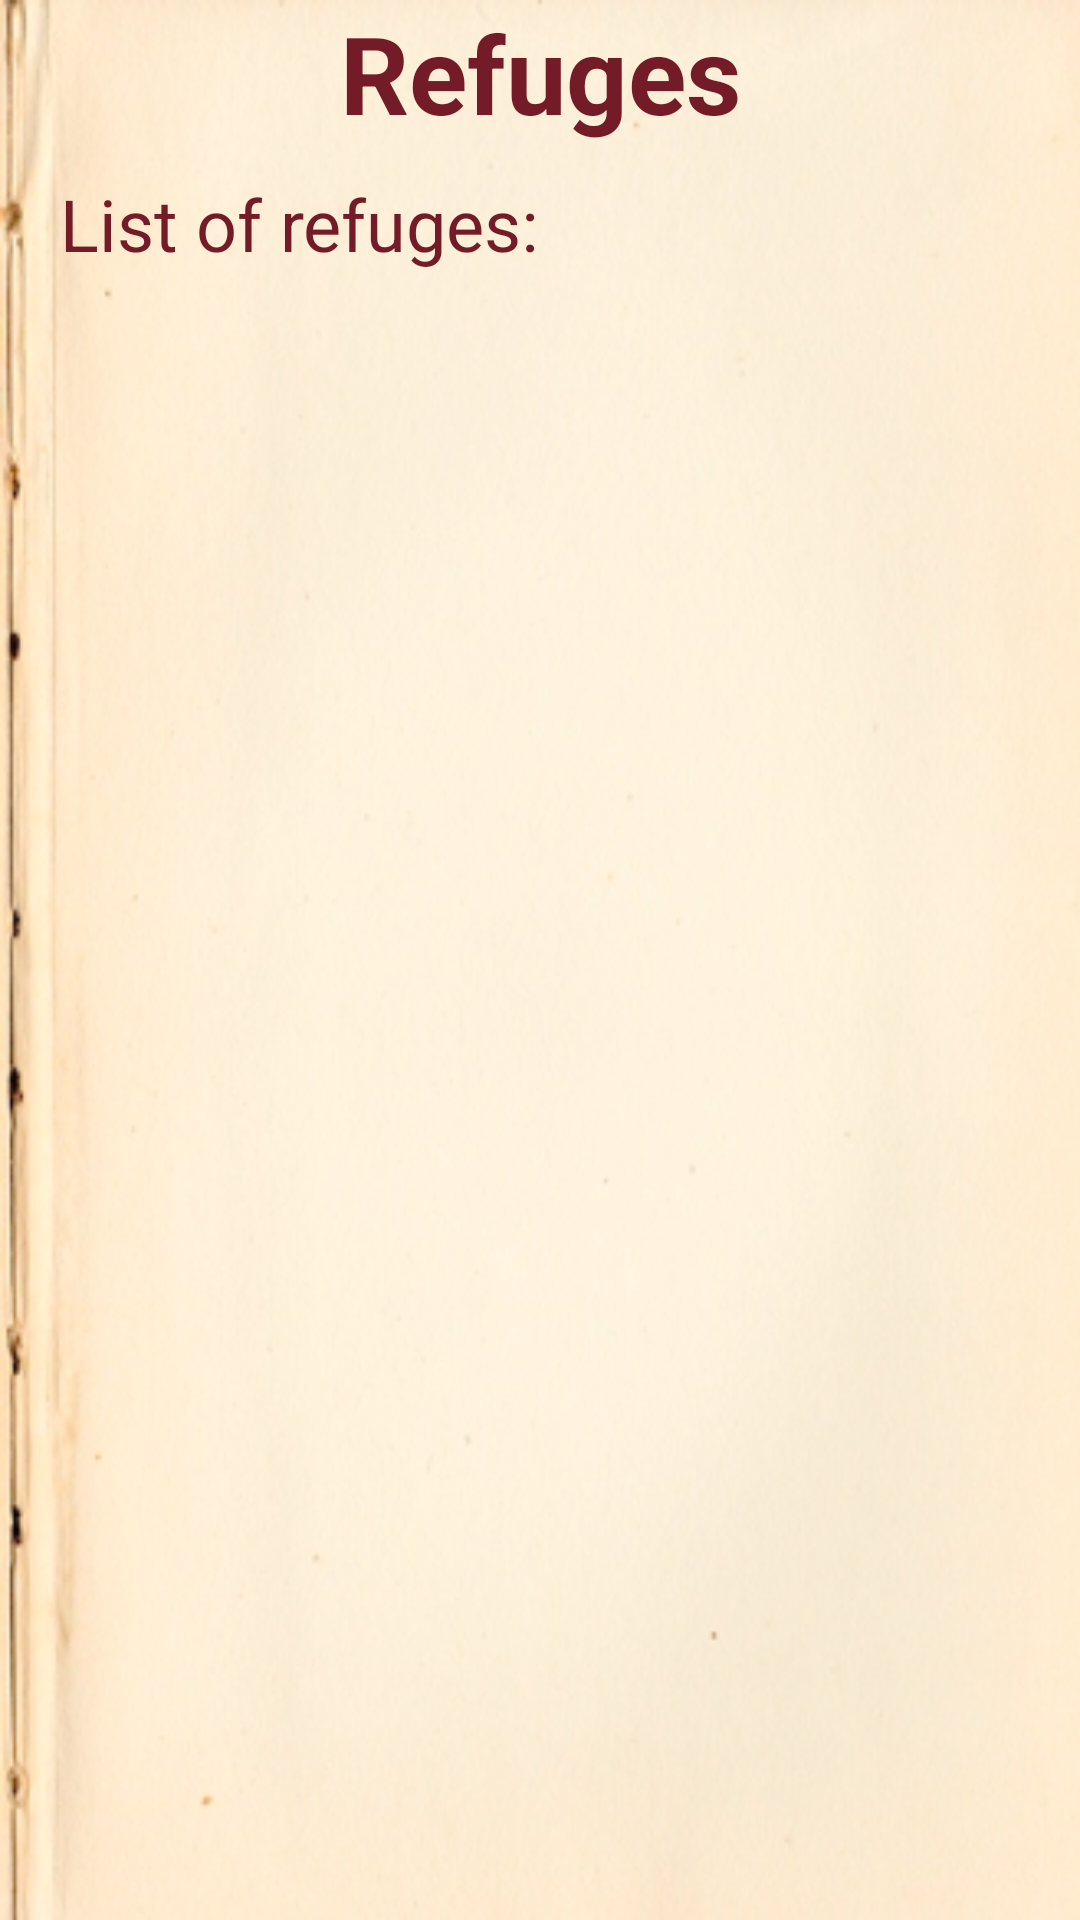

Layout XML and referenced resources for this Android screen:
<!-- AndroidManifest.xml: application theme android:Theme.NoTitleBar -->
<!-- res/layout/layout_caminovox_listalbergue_activity.xml -->
<?xml version="1.0" encoding="utf-8"?>
<LinearLayout xmlns:android="http://schemas.android.com/apk/res/android"
   style="@style/LayoutActivity"
   android:focusable="true" android:focusableInTouchMode="true" 
	android:paddingTop="?attr/actionBarSize">
   
    
    <TextView
        android:id="@+id/tvCaminovoxListAlberguesTitre"
        style="@style/TitreActivityWithActionBar"
        android:text="@string/TitreCaminoVoxListAlbergue"/>"
	
   <TextView
        android:id="@+id/tvCaminovoxListAlberguesTexte"
        style="@style/TexteSimple"
        android:text="@string/TexteCaminoVoxListAlbergue"/>

    
    <ListView
        android:id="@+id/lvCaminovoxListAlbergues"
        android:layout_width="match_parent"
        android:layout_height="wrap_content"
        android:cacheColorHint="@android:color/transparent"
		android:divider="@color/BrownDark"
		android:dividerHeight="1dp" >
    </ListView>



</LinearLayout>
<!-- resources referenced by this layout -->
<resources>
  <color name="BrownDark">#89501D</color>
  <string name="TexteCaminoVoxListAlbergue">List of refuges:</string>
  <string name="TexteCaminoVoxListFilter">Filter</string>
  <string name="TitreCaminoVoxListAlbergue">Refuges</string>
  <style name="EditTextStyle">
          <item name="android:layout_width">match_parent</item>
          <item name="android:layout_height">wrap_content</item>
          <item name="android:background">@drawable/button_custom</item>         
          <item name="android:textColor">@color/Marron</item>     
          <item name="android:layout_margin">5dp</item> 
          <item name="android:padding">10dp</item>  
          <item name="android:textSize">18dp</item> 
      </style>
  <style name="LayoutActivity">
          <item name="android:layout_width">match_parent</item>
          <item name="android:layout_height">match_parent</item>
          <item name="android:paddingLeft">20dp</item>
          <item name="android:background">@drawable/papier</item>
          <item name="android:orientation">vertical</item>
          <item name="android:paddingRight">20dp</item>
          <item name="android:paddingTop">10dp</item>
          <item name="android:paddingBottom">10dp</item>
      </style>
  <style name="TexteSimple">
          <item name="android:layout_width">wrap_content</item>
          <item name="android:layout_height">wrap_content</item>
          <item name="android:background">@android:color/transparent</item>
          <item name="android:textColor">@color/Marron</item>
          <item name="android:textSize">24dp</item>
      </style>
  <style name="TitreActivityWithActionBar"> 
          <item name="android:gravity">center</item>
          <item name="android:textStyle">bold</item>
          <item name="android:textSize">36dp</item>
          <item name="android:textColor">@color/Marron</item>
          <item name="android:layout_width">match_parent</item>
          <item name="android:layout_height">wrap_content</item>
          <item name="android:layout_marginTop">0dp</item>
          <item name="android:layout_marginBottom">10dp</item>
          
      </style>
  <!-- drawable button_custom (drawable) -->
  <?xml version="1.0" encoding="utf-8"?>
  <selector xmlns:android="http://schemas.android.com/apk/res/android" >
      <item
          android:state_pressed="true"
          android:drawable="@drawable/button_pressed" />
      
       
       <item
          android:state_enabled="true"
          android:drawable="@drawable/button" />
  
  
  </selector>
  <color name="Marron">#731B26</color>
  <!-- drawable papier: jpg bitmap (drawable-hdpi, 96284 bytes) -->
</resources>
